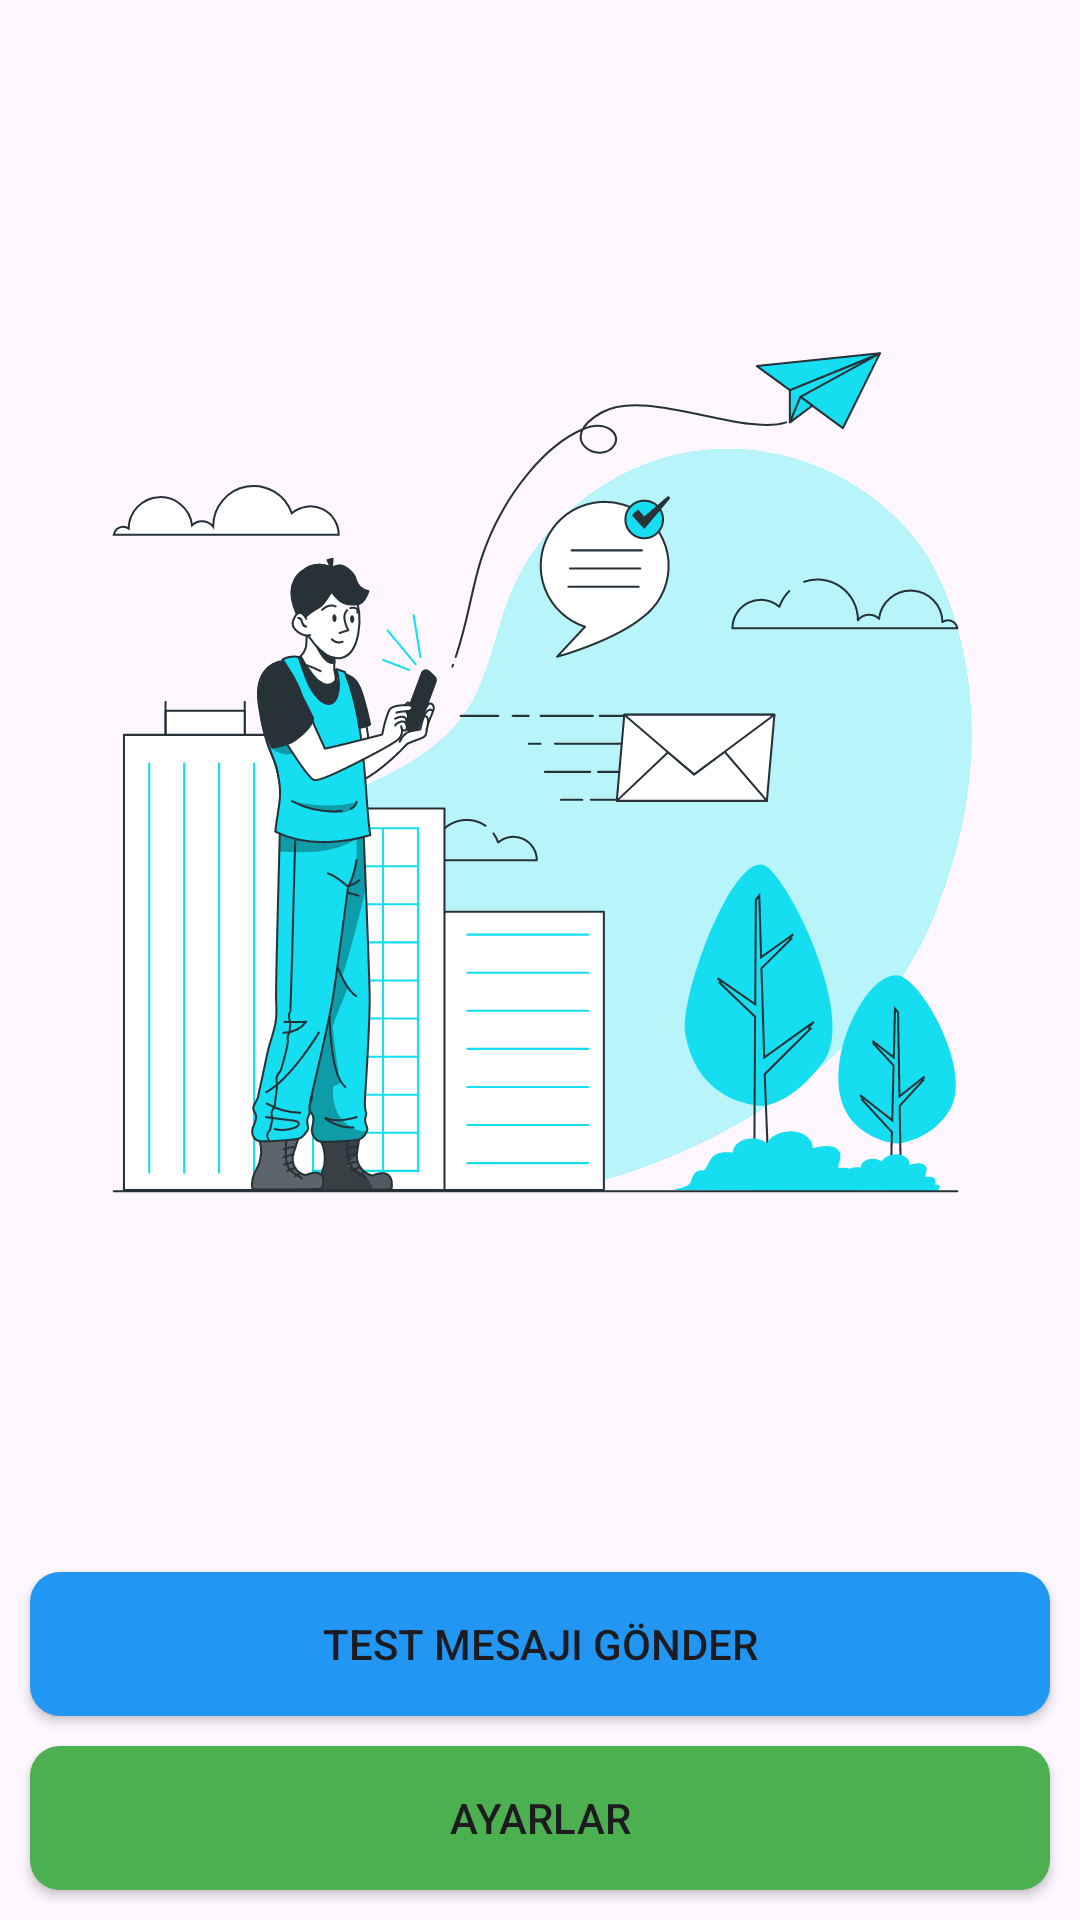

Write the Android layout XML for this screen, with the resource values it uses.
<!-- AndroidManifest.xml: application theme Theme.SMSForwarderToTelegram -->
<!-- res/layout/activity_main.xml -->
<?xml version="1.0" encoding="utf-8"?>
<androidx.constraintlayout.widget.ConstraintLayout xmlns:android="http://schemas.android.com/apk/res/android"
    xmlns:app="http://schemas.android.com/apk/res-auto"
    xmlns:tools="http://schemas.android.com/tools"
    android:id="@+id/main"
    android:layout_width="match_parent"
    android:layout_height="match_parent"
    tools:context=".MainActivity">

    <ImageView
        android:layout_width="match_parent"
        android:layout_height="0dp"
        app:layout_constraintTop_toTopOf="parent"
        app:layout_constraintBottom_toTopOf="@id/btnTestMessage"
        app:layout_constraintStart_toStartOf="parent"
        app:layout_constraintEnd_toEndOf="parent"
        android:src="@drawable/sent_message_bro"
        android:layout_margin="10dp"/>

    <Button
        android:id="@+id/btnTestMessage"
        android:layout_width="0dp"
        android:layout_height="wrap_content"
        android:layout_centerInParent="true"
        android:background="@drawable/button_background"
        app:backgroundTint="#2196F3"
        app:layout_constraintBottom_toTopOf="@id/btnSettings"
        app:layout_constraintStart_toStartOf="parent"
        app:layout_constraintEnd_toEndOf="parent"
        android:layout_marginHorizontal="10dp"
        android:layout_marginBottom="10dp"
        android:text="Test Mesajı Gönder" />

    <Button
        android:id="@+id/btnSettings"
        android:layout_width="0dp"
        android:layout_height="wrap_content"
        android:text="Ayarlar"
        android:background="@drawable/button_background"
        app:backgroundTint="#4CAF50"
        app:layout_constraintStart_toStartOf="parent"
        app:layout_constraintEnd_toEndOf="parent"
        app:layout_constraintBottom_toBottomOf="parent"
        android:layout_marginHorizontal="10dp"
        android:layout_marginBottom="10dp" />

</androidx.constraintlayout.widget.ConstraintLayout>
<!-- resources referenced by this layout -->
<resources>
  <!-- drawable button_background (drawable) -->
  <?xml version="1.0" encoding="utf-8"?>
  <shape xmlns:android="http://schemas.android.com/apk/res/android"
      android:shape="rectangle">
      <corners android:radius="10dp" />
      <solid android:color="#1874FF" />
  </shape>
  <!-- drawable sent_message_bro: vector/xml drawable (drawable, 45892 chars, omitted) -->
  <style name="Theme.SMSForwarderToTelegram" parent="Base.Theme.SMSForwarderToTelegram" />
  <style name="Base.Theme.SMSForwarderToTelegram" parent="Theme.Material3.DayNight.NoActionBar">
          
          
      </style>
</resources>
